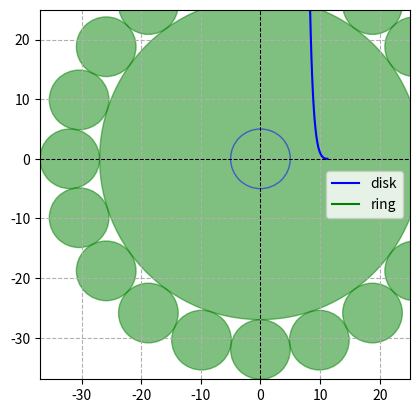
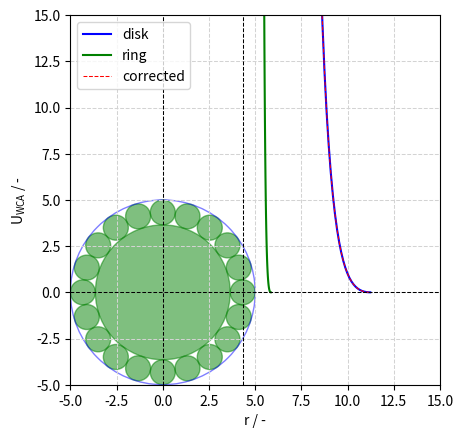
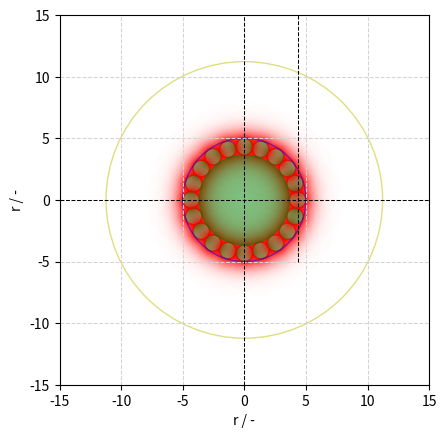

Reproduce these figures in Python, in order.
'''
Draw variation of WCA with distance to the 2d Cluster

'''


from matplotlib import pyplot as plt
from matplotlib import patches as patches
import numpy as np
import math


def WCA(r, rmin, rmax, epsilon, sigma):
    V = 4 * epsilon * ((sigma / r)**12 - (sigma / r)**6) + epsilon
    F = 4 * epsilon / r * (12 * (sigma / r)**12 - 6 * (sigma / r)**6)
    return (V, F)


def WCA_corrected(r, rmin, rmax, epsilon, sigma, offset):
    r = r + offset
    V = 4 * epsilon * ((sigma / r)**12 - (sigma / r)**6) + epsilon
    F = 4 * epsilon / r * (12 * (sigma / r)**12 - 6 * (sigma / r)**6)
    return (V, F)


# Adjust number of halo spheres
N_spheres = 20

# #
# #
# #
# #
# Cluster data non adjusted
d = 10
theta_2d = 2*math.pi/N_spheres
radius_2d = d/math.sin(theta_2d)*math.sin(math.pi/2 - theta_2d/2)

# Plotting data

x1 = np.linspace(1, 2**(1/6)*10, 100)
y1, Force = WCA(x1, 0, 0, 1, 10)

x2 = np.linspace(1, 2**(1/6)*d, 100)

y2, Force = WCA(x2, 0, 0, 1, d)

x2 = x2 + radius_2d

# Plots
fig, ax = plt.subplots()
plt.grid(linestyle='--')
ax.set_aspect(1)

# Draw cluster non adjusted
for i in range(N_spheres):
    coord = (radius_2d*math.cos(theta_2d*i), radius_2d*math.sin(theta_2d*i))
    core_diam = (radius_2d-d/2)*2
    circle2 = plt.Circle(coord, color='g', radius=d/2, fill=True, alpha=0.5)
    ax.add_artist(circle2)

circle2 = plt.Circle((0, 0), color='g', radius=radius_2d -
                     d/2, fill=True, alpha=0.5)
ax.add_artist(circle2)

circle1 = plt.Circle((0, 0), 5, color='b', fill=False, alpha=0.5)
ax.add_artist(circle1)
plt.plot(x1, y1, 'b', label='disk')
plt.plot(x2, y2, 'g', label='ring')
plt.legend()

plt.hlines(0, -(radius_2d + d/2), 25, colors='k',
           linestyle='--', linewidth=0.75)
plt.vlines(0, -(radius_2d + d/2), 25, colors='k',
           linestyle='--', linewidth=0.75)
plt.vlines(radius_2d, -(radius_2d + d/2), 25, colors='k',
           linestyle='--', linewidth=0.75)
plt.ylim(-(radius_2d + d/2), 25)
plt.xlim(-(radius_2d + d/2), 25)

# #
# #
# #
# #
# Cluster data adjusted for cluster size
theta_2d = 2*math.pi/N_spheres
const = 1/math.sin(theta_2d)*math.sin(math.pi/2 - theta_2d/2)
radius_2d = 10*const/(1+2*const)
d = 10 - 2*radius_2d


# Plotting data
x1 = np.linspace(0.1, 2**(1/6)*10, 100)
y1, Force = WCA(x1, 0, 0, 1, 10)

x2 = np.linspace(0.1, 2**(1/6)*d, 100)
y2, Force = WCA(x2, 0, 0, 1, d)

x3 = np.linspace(0.1, 2**(1/6)*10 - radius_2d, 100)
y3, Force = WCA_corrected(x3, 0, 0, 1, 2*radius_2d+d, radius_2d)

x2 = x2 + radius_2d
x3 = x3 + radius_2d


# Potential data adjusted for cluster size

# Plots
fig, ax = plt.subplots()
plt.grid(linestyle='--', linewidth=0.75, color='lightgray')
ax.set_aspect(1)
plt.rcParams.update({'mathtext.default': 'regular'})

# Draw cluster adjusted
for i in range(N_spheres):
    coord = (radius_2d*math.cos(theta_2d*i), radius_2d*math.sin(theta_2d*i))
    core_diam = (radius_2d-d/2)*2
    circle2 = plt.Circle(coord, color='g', radius=d/2, fill=True, alpha=0.5)
    ax.add_artist(circle2)

circle2 = plt.Circle((0, 0), color='g', radius=radius_2d -
                     d/2, fill=True, alpha=0.5)
ax.add_artist(circle2)

circle1 = plt.Circle((0, 0), 5, color='b', fill=False, alpha=0.5)
ax.add_artist(circle1)

plt.plot(x1, y1, 'b', label='disk')
plt.plot(x2, y2, 'g', label='ring')
plt.plot(x3, y3, 'r', linestyle='--', linewidth=0.75, label='corrected')
plt.legend()

plt.hlines(0, -5, 15, colors='k',
           linestyle='--', linewidth=0.75)
plt.vlines(0, -5, 15, colors='k',
           linestyle='--', linewidth=0.75)
plt.vlines(radius_2d, -5, 15, colors='k',
           linestyle='--', linewidth=0.75)
plt.ylim(-5, 15)
plt.xlim(-5, 15)
plt.ylabel('$U_{WCA}$ / -')
plt.xlabel('r / -')

# #
# #
# #
# #
# Draw potential field Cluster

# choose color gradient
min_val, Force = WCA_corrected(2**(1/6) * 10 - radius_2d, 0,
                               0, 1, 2*radius_2d+d, radius_2d)
max_val, Force = WCA_corrected(d/2, 0, 0, 1, 2*radius_2d+d, radius_2d)

distances = np.linspace(d/2, 2**(1/6) * 10 - radius_2d, 100)

range_val = [[r, WCA_corrected(r, 0, 0, 1, 2*radius_2d+d, radius_2d)[0]]
             for r in distances]

for i in range(len(range_val)):
    range_val[i][1] = (range_val[i][1]-min_val)/(max_val-min_val)*0.7

fig, ax = plt.subplots()
plt.grid(linestyle='--', linewidth=0.75, color='lightgray')
ax.set_aspect(1)
plt.rcParams.update({'mathtext.default': 'regular'})

for i in range(N_spheres):
    coord = (radius_2d*math.cos(theta_2d*i), radius_2d*math.sin(theta_2d*i))
    core_diam = (radius_2d-d/2)*2
    circle2 = plt.Circle(coord, color='g', radius=d/2, fill=True, alpha=0.5)
    ax.add_artist(circle2)

    for vals in range_val:
        circle3 = plt.Circle(
            coord, color='r', radius=vals[0], fill=False, alpha=vals[1])
        ax.add_artist(circle3)

circle2 = plt.Circle((0, 0), color='g', radius=radius_2d -
                     d/2, fill=True, alpha=0.5)
ax.add_artist(circle2)

circle1 = plt.Circle((0, 0), 5, color='b', fill=False, alpha=0.5)
ax.add_artist(circle1)
circle4 = plt.Circle((0, 0), 2**(1/6)*10, color='y', fill=False, alpha=0.5)
ax.add_artist(circle4)

plt.hlines(0, -15, 15, colors='k',
           linestyle='--', linewidth=0.75)
plt.vlines(0, -15, 15, colors='k',
           linestyle='--', linewidth=0.75)
plt.vlines(radius_2d, -5, 15, colors='k',
           linestyle='--', linewidth=0.75)
plt.ylim(-15, 15)
plt.xlim(-15, 15)
plt.ylabel('r / -')
plt.xlabel('r / -')

# #
# #
# #
# #
# Draw potential field disk

# choose color gradient
min_val, Force = WCA(2**(1/6) * 10, 0,
                     0, 1, 2*radius_2d+d)
max_val, Force = WCA((2*radius_2d+d)/2, 0, 0, 1, 2*radius_2d+d)

distances = np.linspace((2*radius_2d+d)/2, 2**(1/6) * 10, 100)

range_val = [[r, WCA(r, 0, 0, 1, 2*radius_2d+d)[0]]
             for r in distances]

for i in range(len(range_val)):
    range_val[i][1] = (range_val[i][1]-min_val)/(max_val-min_val)*0.7

fig, ax = plt.subplots()
plt.grid(linestyle='--', linewidth=0.75, color='lightgray')
ax.set_aspect(1)
plt.rcParams.update({'mathtext.default': 'regular'})

for vals in range_val:
    circle3 = plt.Circle(
        (0, 0), color='r', radius=vals[0], fill=False, alpha=vals[1])
    ax.add_artist(circle3)

circle1 = plt.Circle((0, 0), 5, color='b', fill=False, alpha=0.5)
ax.add_artist(circle1)
circle4 = plt.Circle((0, 0), 2**(1/6)*10, color='y', fill=False, alpha=0.5)
ax.add_artist(circle4)

plt.hlines(0, -15, 15, colors='k',
           linestyle='--', linewidth=0.75)
plt.vlines(0, -15, 15, colors='k',
           linestyle='--', linewidth=0.75)
plt.vlines(radius_2d, -5, 15, colors='k',
           linestyle='--', linewidth=0.75)
plt.ylim(-15, 15)
plt.xlim(-15, 15)
plt.ylabel('r / -')
plt.xlabel('r / -')

plt.show()
plt.close()
